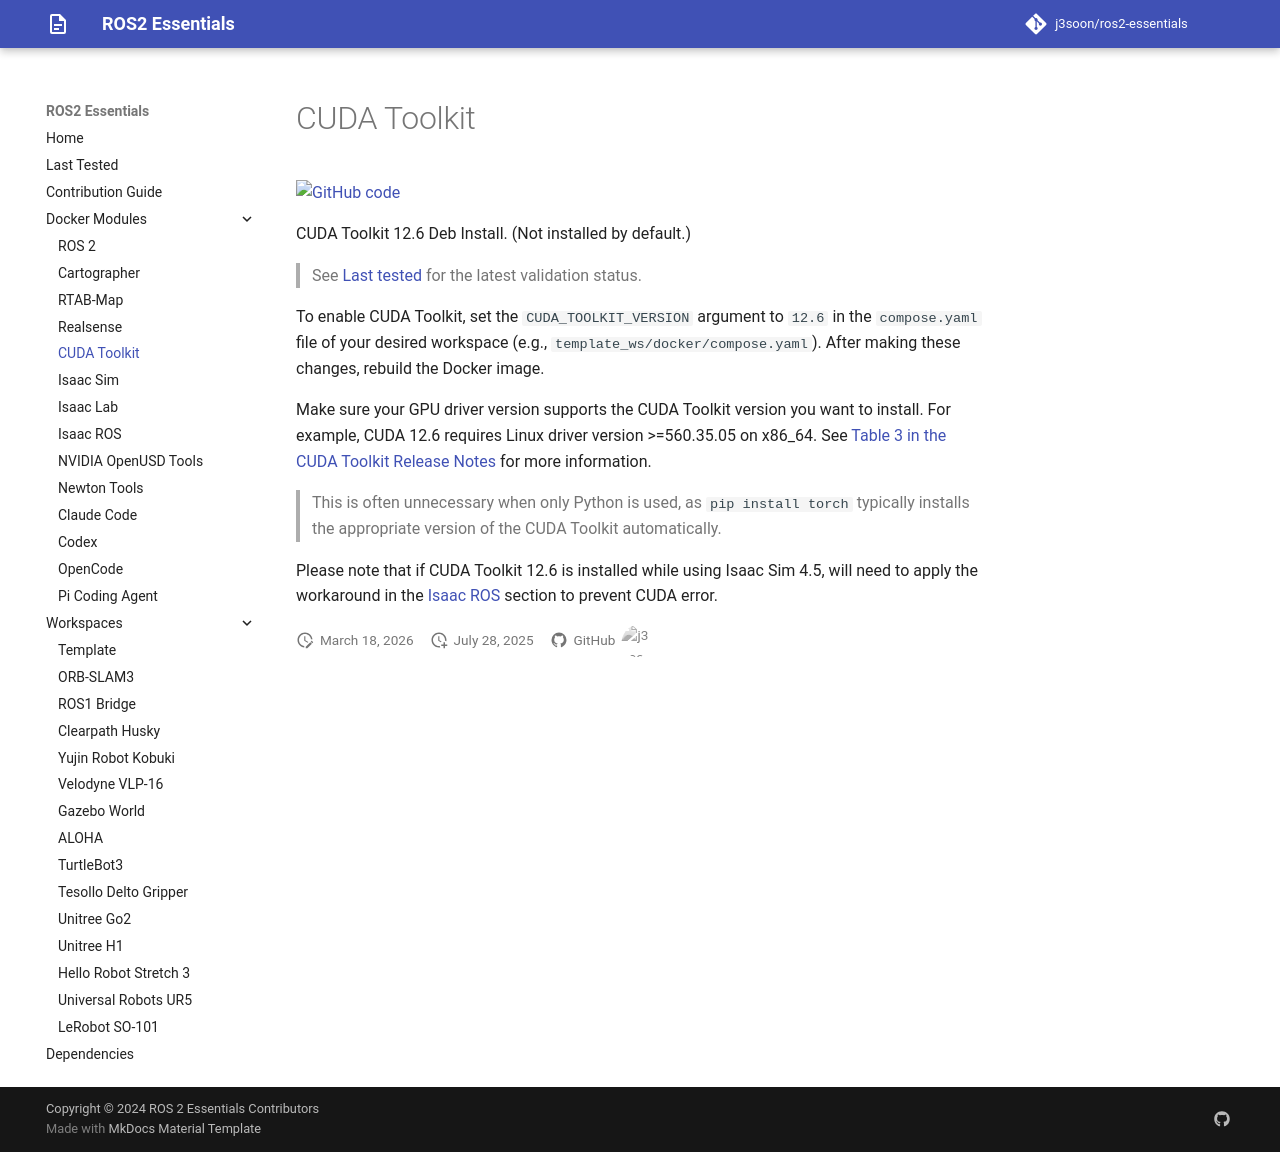

repository: j3soon/ros2-essentials · page: docker-modules/cuda-toolkit/index.html · generator: mkdocs

# CUDA Toolkit

[![GitHub code](https://img.shields.io/badge/code-blue?logo=github&label=github)](https://github.com/j3soon/ros2-essentials/blob/main/docker_modules/install_cuda_toolkit.sh)

CUDA Toolkit 12.6 Deb Install. (Not installed by default.)

> See [Last tested](../last-tested.md) for the latest validation status.

To enable CUDA Toolkit, set the `CUDA_TOOLKIT_VERSION` argument to `12.6` in the `compose.yaml` file of your desired workspace (e.g., `template_ws/docker/compose.yaml`). After making these changes, rebuild the Docker image.

Make sure your GPU driver version supports the CUDA Toolkit version you want to install. For example, CUDA 12.6 requires Linux driver version >=560.35.05 on x86_64. See [Table 3 in the CUDA Toolkit Release Notes](https://docs.nvidia.com/cuda/cuda-toolkit-release-notes/index.html) for more information.

> This is often unnecessary when only Python is used, as `pip install torch` typically installs the appropriate version of the CUDA Toolkit automatically.

Please note that if CUDA Toolkit 12.6 is installed while using Isaac Sim 4.5, will need to apply the workaround in the [Isaac ROS](isaac-ros.md) section to prevent CUDA error.
